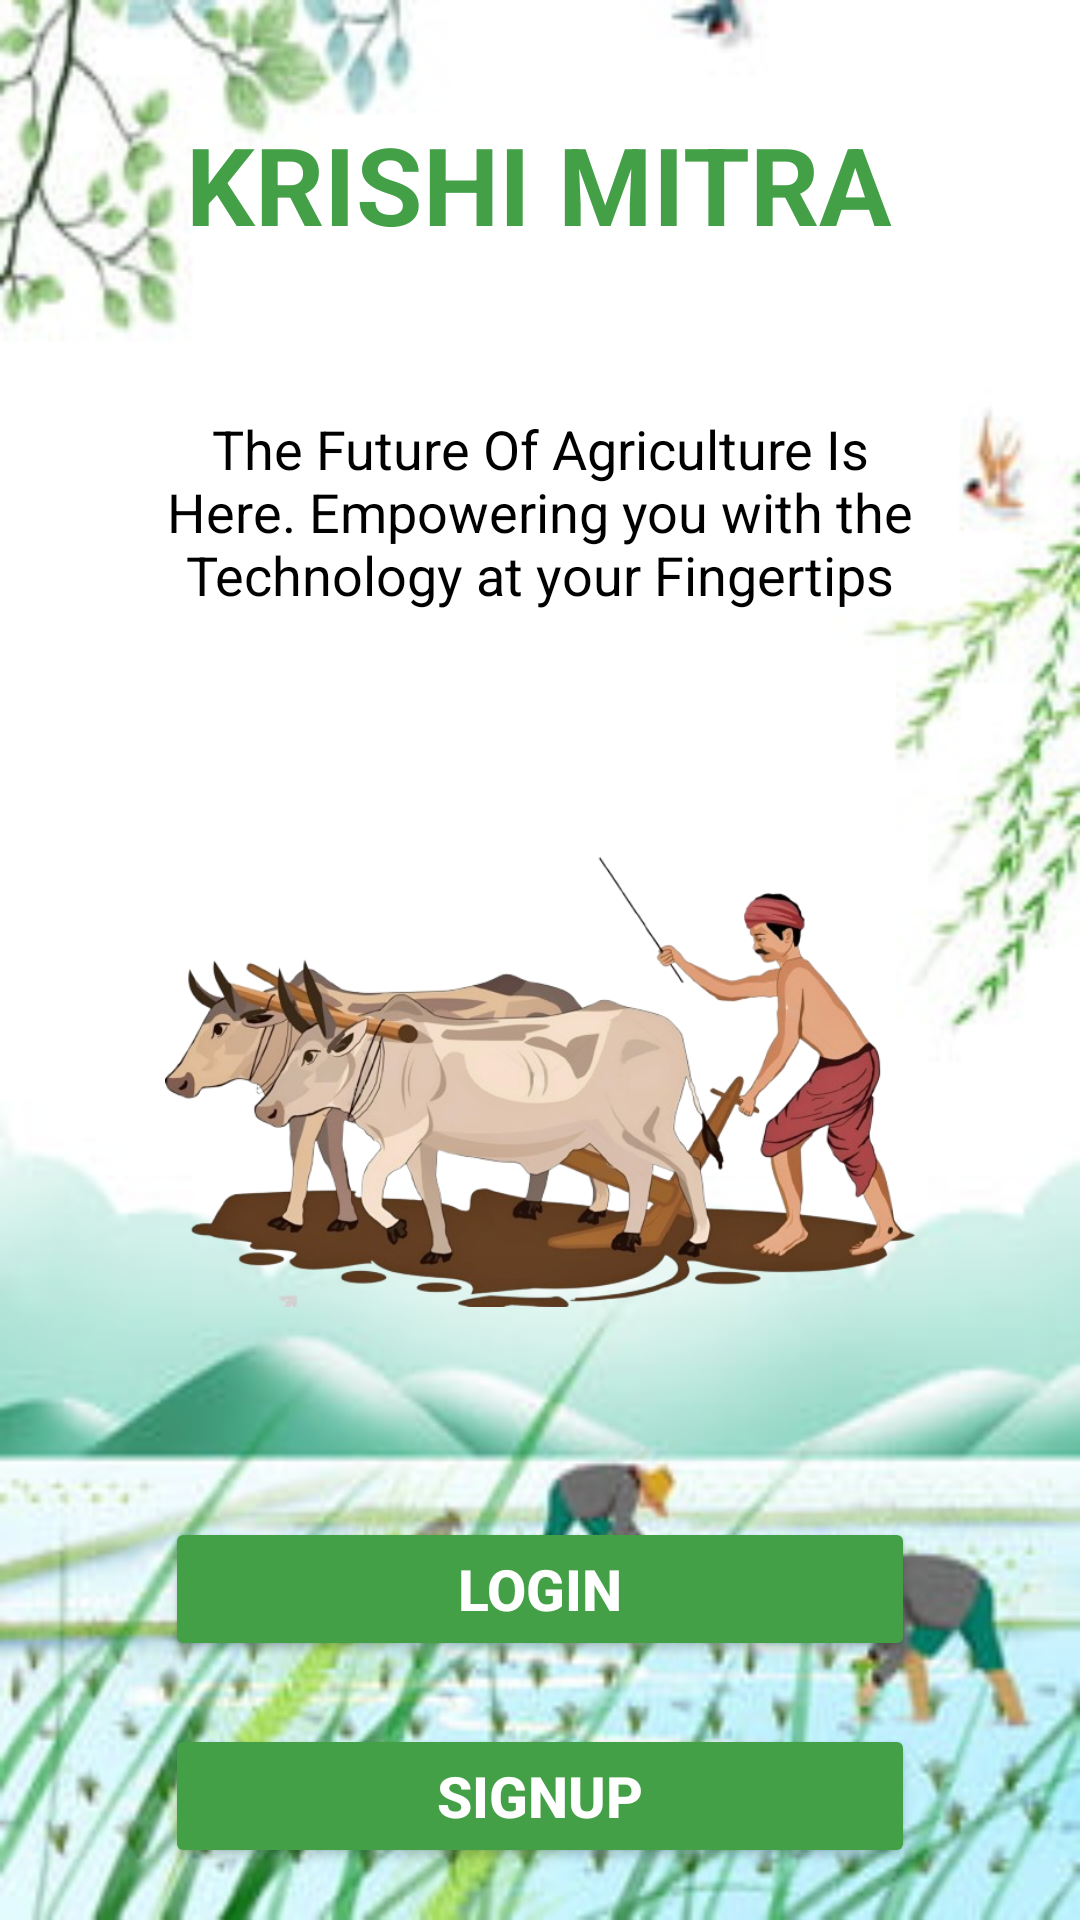

This screen was rendered from an Android layout file. Write that file and the resources it references.
<!-- AndroidManifest.xml: application theme Theme.KrishiMitra -->
<!-- res/layout/activity_main.xml -->
<LinearLayout xmlns:android="http://schemas.android.com/apk/res/android"
    android:layout_width="match_parent"
    android:layout_height="match_parent"
    android:background="@drawable/bg_profile_activity"
    android:gravity="center"
    android:orientation="vertical"
    android:padding="16dp">

    
    <TextView
        android:id="@+id/textViewHello"
        android:layout_width="wrap_content"
        android:layout_height="wrap_content"
        android:layout_marginTop="20dp"
        android:layout_marginBottom="20dp"
        android:gravity="center"
        android:text="@string/app_name"
        android:textColor="@color/green"
        android:textSize="36sp"
        android:textStyle="bold" />

    
    <TextView
        android:id="@+id/textViewDescription"
        android:layout_width="wrap_content"
        android:layout_height="wrap_content"
        android:layout_margin="16dp"
        android:padding="16dp"
        android:text="@string/main_desc"
        android:textAlignment="center"
        android:textColor="@color/black"
        android:textSize="18sp" />

    
    <ImageView
        android:id="@+id/imageViewLogo"
        android:layout_width="250dp"
        android:layout_height="250dp"
        android:src="@drawable/ic_plough" />

    
    <Button
        android:id="@+id/buttonLogin"
        android:layout_width="250dp"
        android:layout_height="wrap_content"
        android:layout_marginLeft="25dp"
        android:layout_marginTop="20dp"
        android:layout_marginRight="25dp"
        android:backgroundTint="#43A047"
        android:padding="7dp"
        android:text="@string/main_login"
        android:textColor="@color/white"
        android:textSize="19sp"
        android:textStyle="bold" />

    
    <Button
        android:id="@+id/buttonSignup"
        android:layout_width="250dp"
        android:layout_height="wrap_content"
        android:layout_marginLeft="25dp"
        android:layout_marginTop="21dp"
        android:layout_marginRight="25dp"
        android:backgroundTint="#43A047"
        android:padding="7dp"
        android:text="@string/main_sign_up"
        android:textColor="@color/white"
        android:textSize="19sp"
        android:textStyle="bold" />
</LinearLayout>
<!-- resources referenced by this layout -->
<resources>
  <color name="black">#FF000000</color>
  <color name="green">#43A047</color>
  <color name="white">#FFFFFFFF</color>
  <!-- drawable bg_profile_activity: jpg bitmap (drawable, 18439 bytes) -->
  <!-- drawable ic_plough: png bitmap (drawable, 251753 bytes) -->
  <string name="app_name">Krishi Mitra</string>
  <string name="main_desc">
          The Future Of Agriculture Is Here. Empowering you with the Technology at your Fingertips
      </string>
  <string name="main_login">LOGIN</string>
  <string name="main_sign_up">SIGNUP</string>
  <style name="Theme.KrishiMitra" parent="Base.Theme.KrishiMitra" />
  <style name="Base.Theme.KrishiMitra" parent="Theme.Material3.DayNight.NoActionBar">
          
          
      </style>
</resources>
